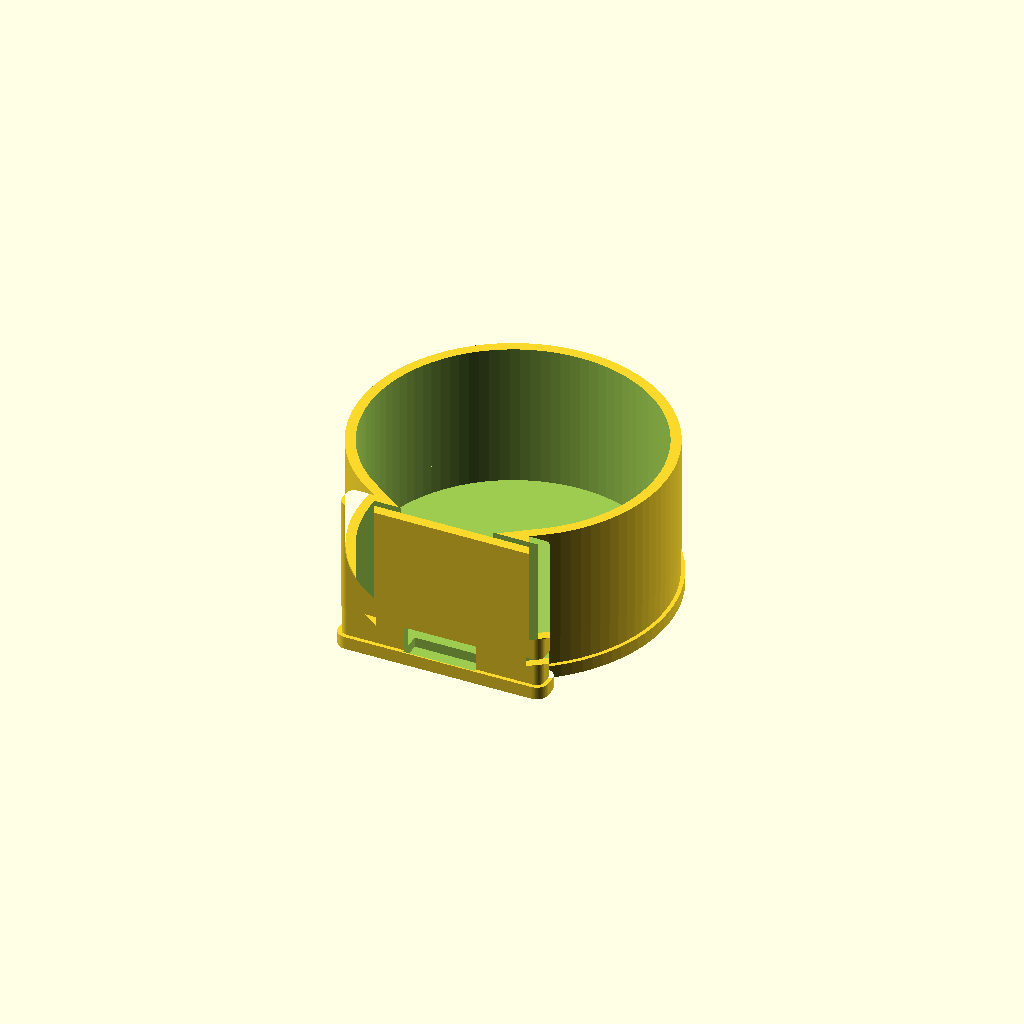
Cell 1: the model at its default parameters.
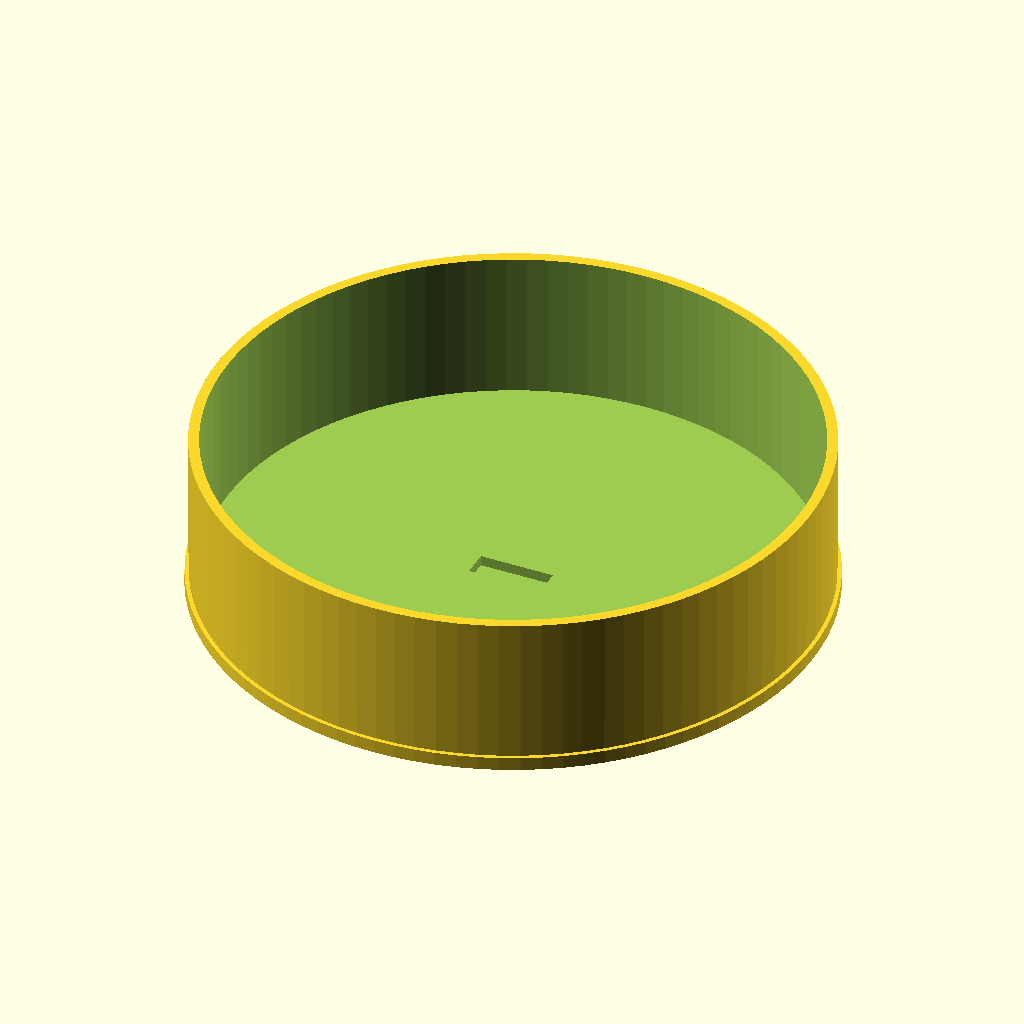
Cell 2 — board_d set to 78.98, the other parameters unchanged.
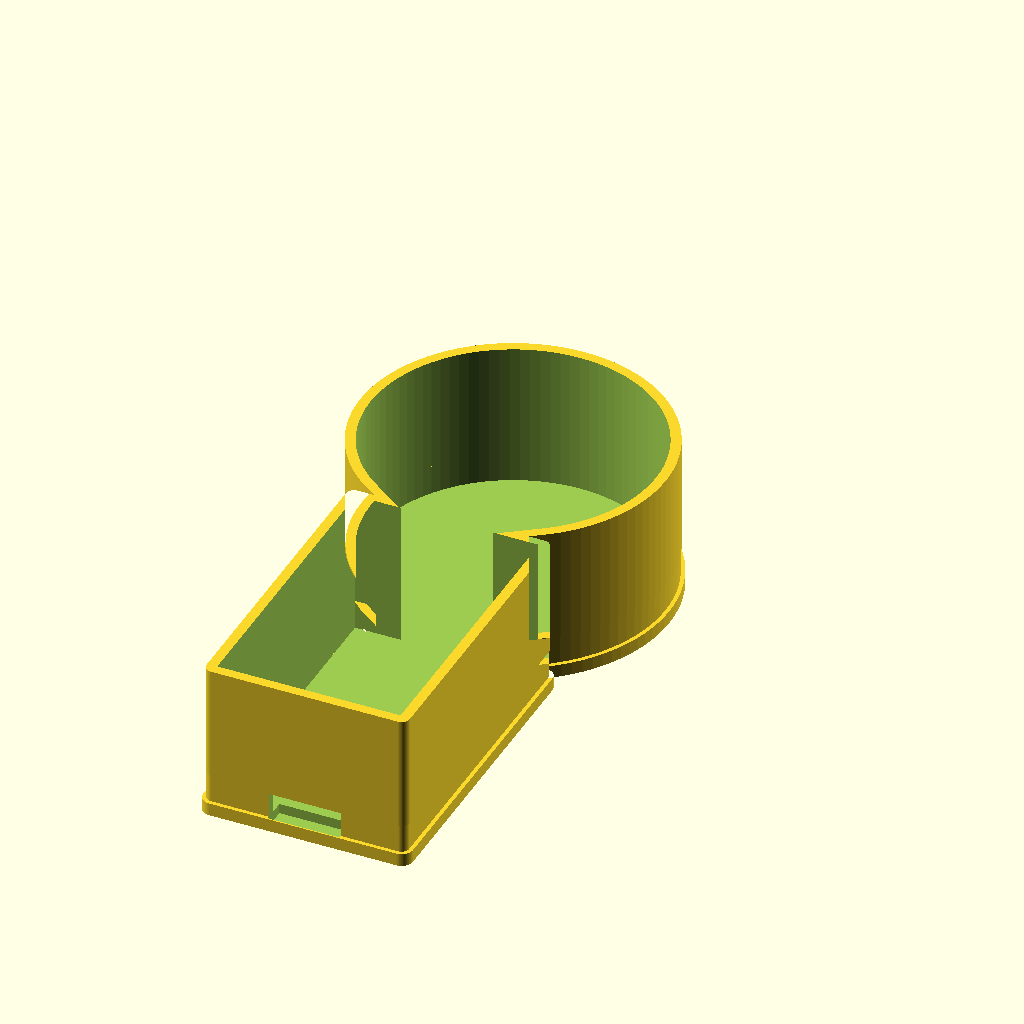
Cell 3 — board_total_h set to 80.72, the other parameters unchanged.
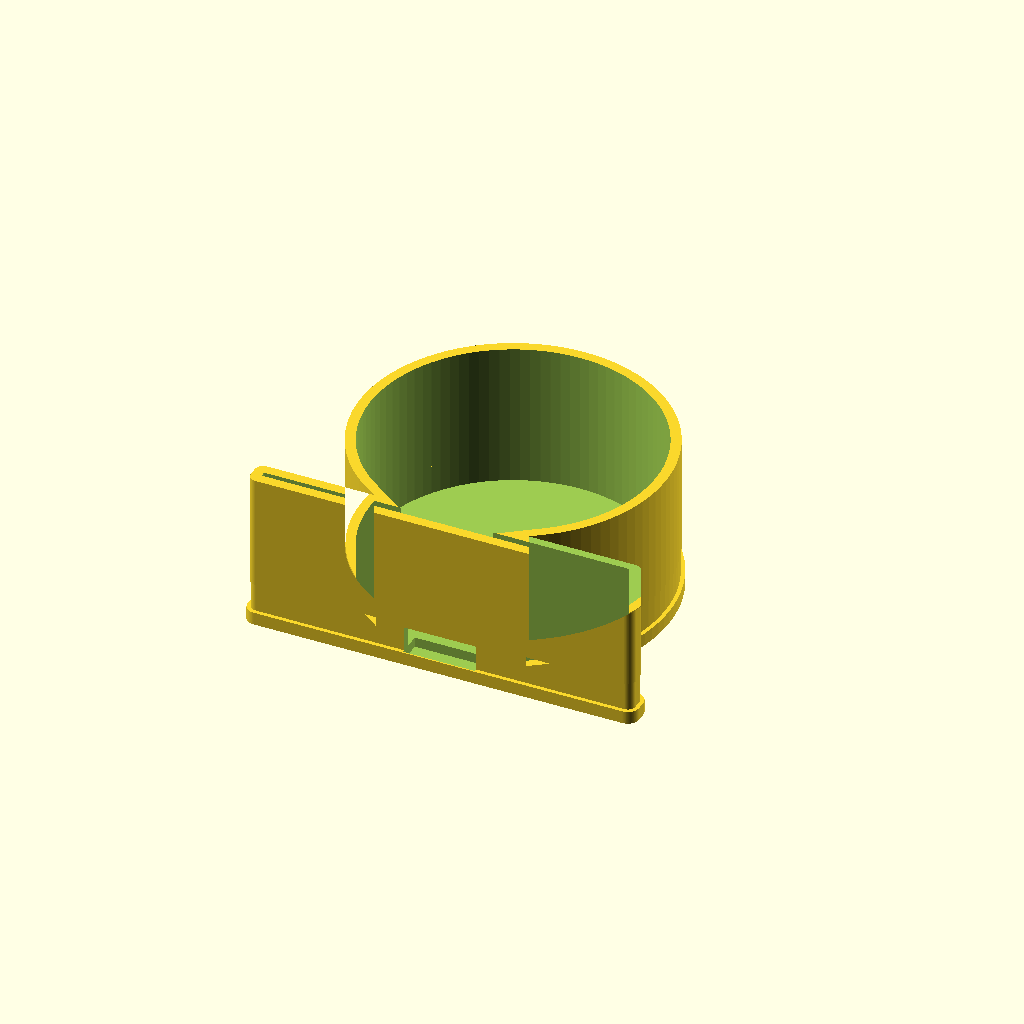
Cell 4: board_tail_w = 50.56 (everything else at default).
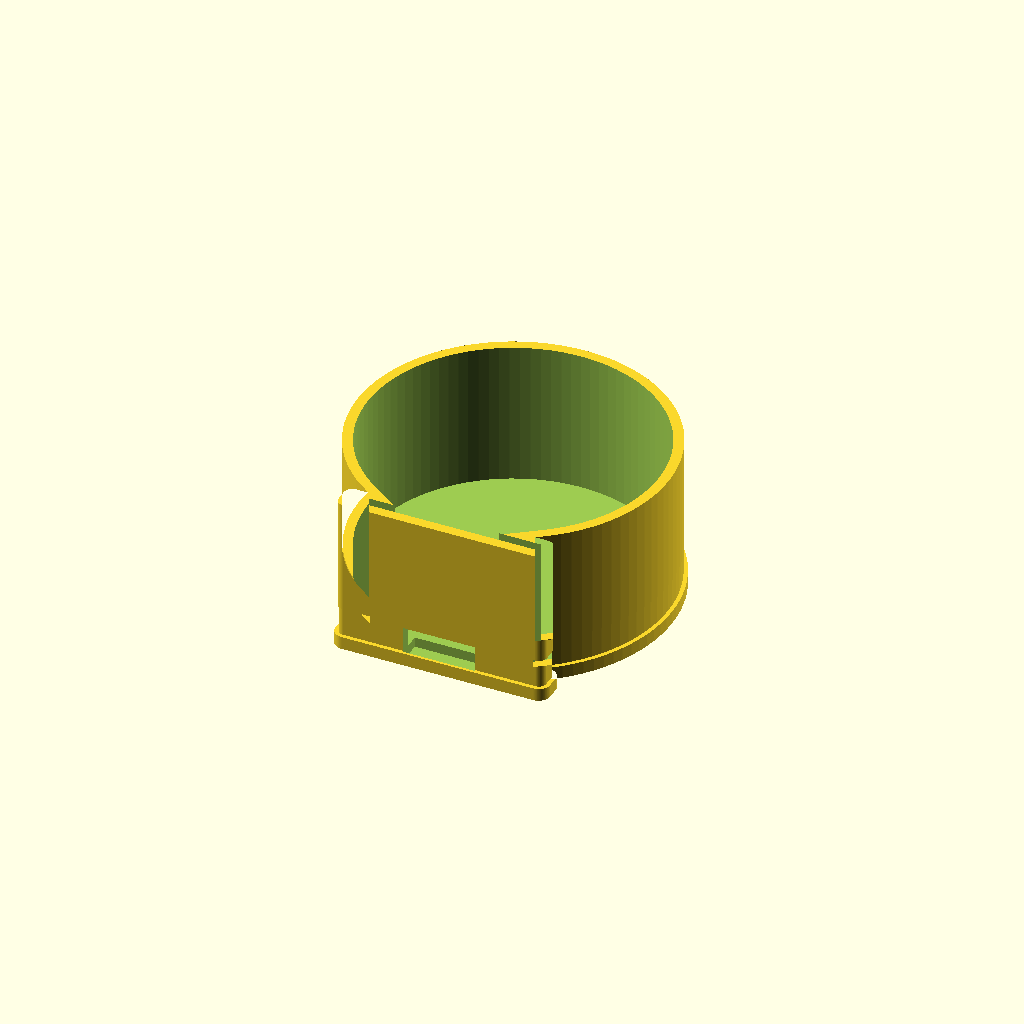
Cell 5: clearance = 0.7 (everything else at default).
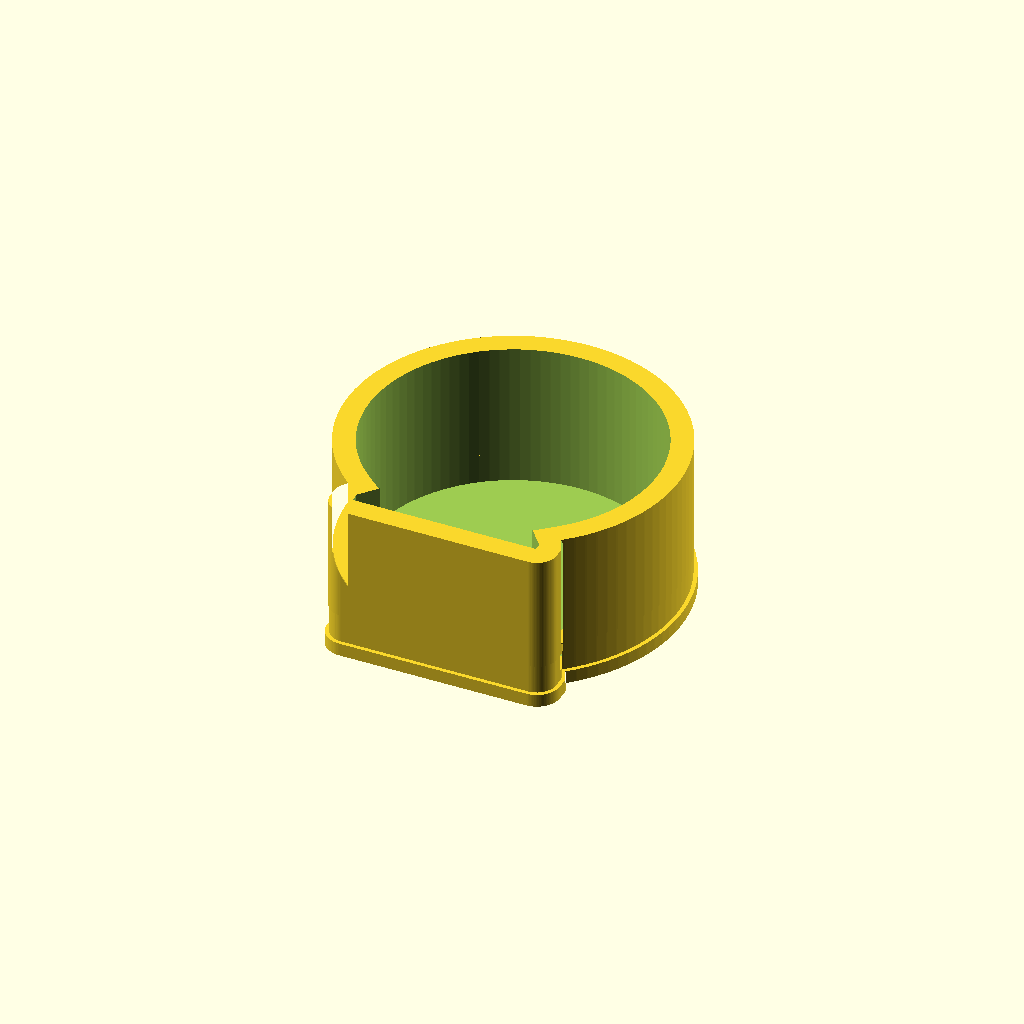
Cell 6: wall = 3.2 (everything else at default).
All cells are drawn from one camera (rotation 55°, 0°, 25°, orthographic, colour scheme Cornfield), so only the parameter changes between them.
OpenSCAD source file mechanical/hud_back_min_tall_v2.scad:
// Tall back cover V2 for hud_face_min.scad
// Like hud_back_min_tall, plus a flat rectangular slot at the TOP (+Y) for the FPC / dupont wire bundle.
// Board coords: USB / tail toward -Y, header at top toward +Y (12 o'clock).
// Units: mm

$fn = 96;

// Shared geometry (must match hud_face_min.scad)
board_d = 39.49;
board_total_h = 40.36;
board_tail_w = 25.28;
clearance = 0.35;
wall = 1.6;

back_t = 1.8;
rim_h = 4.0;
// Loosen insert into hud_face_min (printed bezel may vary slightly)
fit_gap = 0.55;

tall_h = 16.0;
// Less shrink on tall section = wider cavity for battery + room around front shell
tall_shrink = 0.45;

// Inner hollow: was wall+0.9 which made cavity *smaller than the board* — too tight.
// Single-wall thickness only so inside clears ~outer profile of hud_face_min.
inner_shell = wall + 0.25;

// Wire bundle slot (header side, +Y)
wire_slot_w = 22.0;   // along X (wide for dupont row)
wire_slot_h = 9.0;    // along Z (tall enough for angled bundle)
wire_slot_y = 14.0;   // how far forward in +Y to punch through outer wall

board_r = board_d / 2;
tail_drop = board_total_h - board_d;

// Approx outer radius at top of round part (for placing slot)
r_outer_top = board_r + clearance + wall;

module board_profile_2d(extra = 0) {
    union() {
        circle(d = board_d + extra * 2);
        translate([0, -(board_r + tail_drop / 2)])
            square([board_tail_w + extra * 2, tail_drop + extra], center = true);
    }
}

module outer_profile_2d() {
    offset(r = wall)
        board_profile_2d(extra = clearance);
}

module tall_shell_v2() {
    difference() {
        union() {
            linear_extrude(height = back_t)
                outer_profile_2d();

            translate([0, 0, back_t])
                linear_extrude(height = rim_h)
                    offset(delta = -fit_gap)
                        outer_profile_2d();

            translate([0, 0, back_t + rim_h])
                linear_extrude(height = tall_h)
                    offset(delta = -tall_shrink)
                        outer_profile_2d();
        }

        translate([0, 0, back_t - 0.1])
            linear_extrude(height = rim_h + tall_h + 0.3)
                offset(delta = -inner_shell)
                    outer_profile_2d();

        // Bottom: USB area relief
        translate([0, -(board_r + tail_drop) + 0.2, back_t + 1.0])
            cube([10.0, wall + 2.0, 5.0], center = true);

        // Top (+Y): rectangular wire exit for header bundle
        translate([0, r_outer_top + wire_slot_y / 2 - 1.2, back_t + rim_h + tall_h * 0.52])
            cube([wire_slot_w, wire_slot_y, wire_slot_h], center = true);

        // Rear small pass + vent (optional, keep from V1)
        translate([0, -6, back_t + rim_h + tall_h - 0.1])
            cylinder(h = 2.0, d = 6.5);

        for (i = [-2:2]) {
            translate([i * 5.2, 8.5, back_t + rim_h + tall_h - 0.1])
                cube([3.0, 8.0, 2.0], center = true);
        }
    }
}

tall_shell_v2();
Customizer parameters (derived from the source; name, type, default, range or options):
board_d: number, default 39.49
board_total_h: number, default 40.36
board_tail_w: number, default 25.28
clearance: number, default 0.35
wall: number, default 1.6
back_t: number, default 1.8
rim_h: number, default 4
fit_gap: number, default 0.55
tall_h: number, default 16
tall_shrink: number, default 0.45
wire_slot_w: number, default 22
wire_slot_h: number, default 9
wire_slot_y: number, default 14
